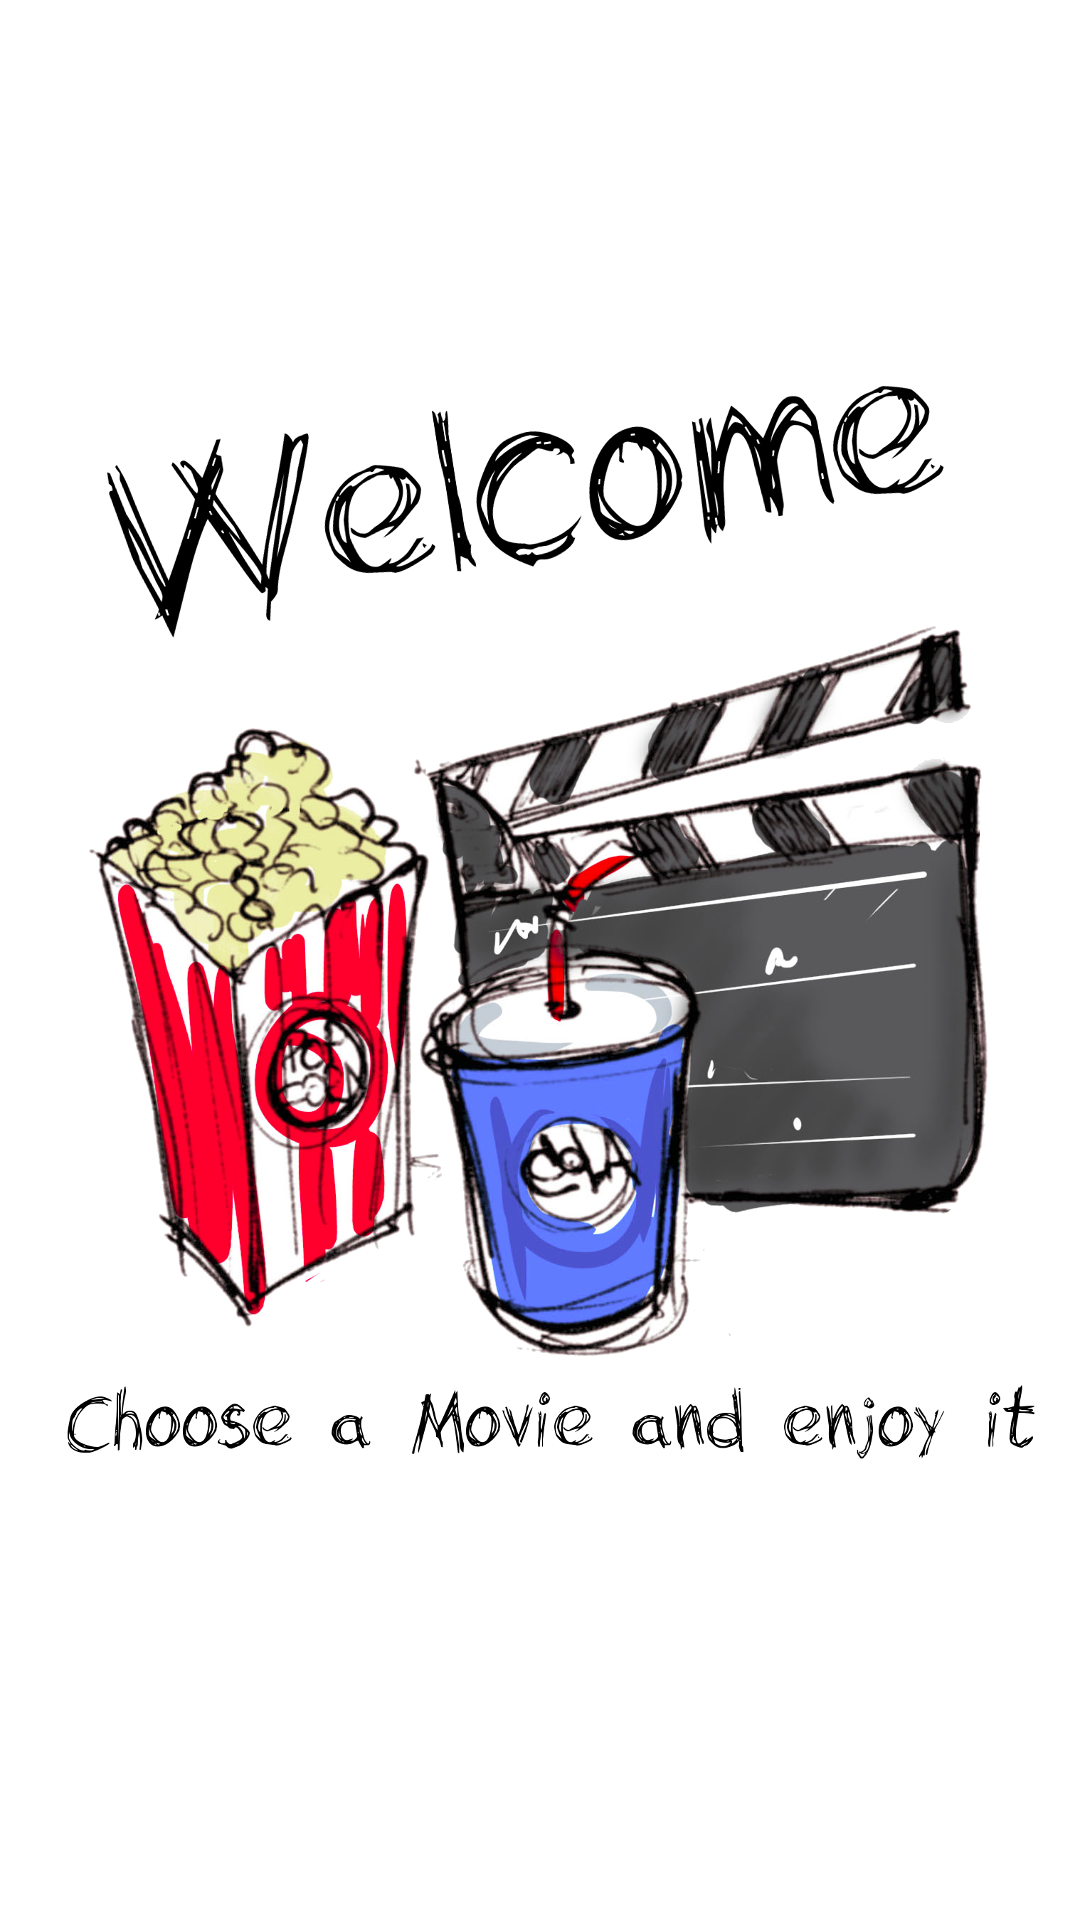

Android layout source for this screen:
<!-- AndroidManifest.xml: application theme Theme.AppCompat.Light.NoActionBar -->
<!-- res/layout/fragment_welcome.xml -->
<FrameLayout
    xmlns:android="http://schemas.android.com/apk/res/android"
    android:layout_height="match_parent"
    android:layout_width="match_parent"
    android:background="@android:color/white">
    <ImageView
        android:layout_width="match_parent"
        android:layout_height="match_parent"
        android:src="@drawable/welcome"/>
    </FrameLayout>
<!-- resources referenced by this layout -->
<resources>
  <!-- drawable welcome: png bitmap (drawable, 246629 bytes) -->
</resources>
